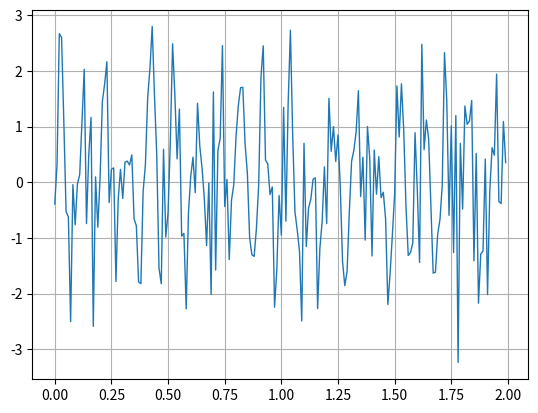

Here is the Python script that generated this plot:
import numpy as np
import matplotlib.pyplot as plt

np.random.seed(19870718)

dt = 0.01
t = np.arange(0, 2, dt)
nse1 = np.random.randn(len(t))                 # white noise 1
nse2 = np.random.randn(len(t))                 # white noise 2

# Two signals with a coherent part at 10 Hz and a random part
s1 = np.sin(2 * np.pi * 10 * t) + nse1
s2 = np.sin(2 * np.pi * 10 * t) + nse2

plt.plot(t, s1, label='line1', linewidth=1)
plt.grid(True)
plt.show()
